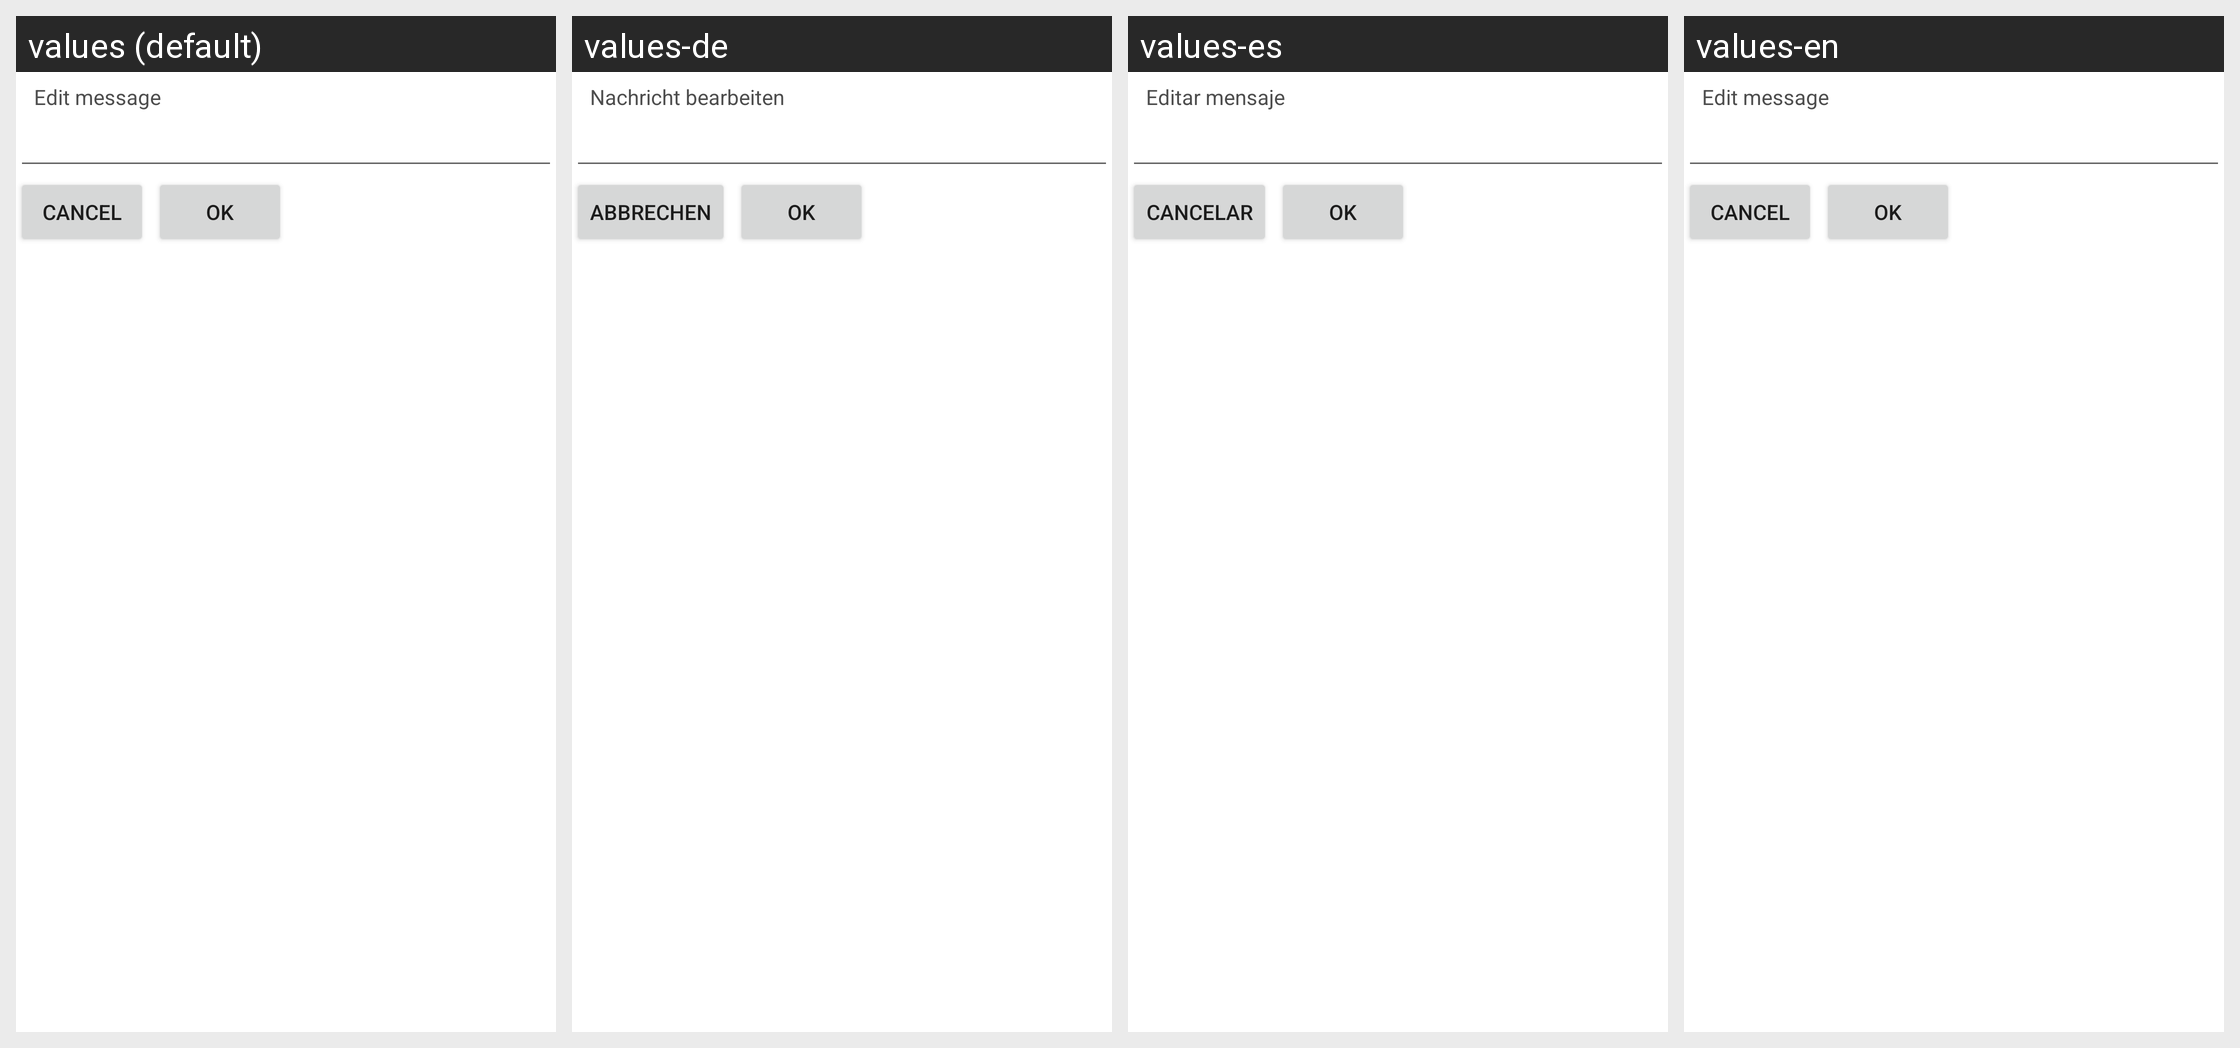

The same Android screen rendered under several of its app's locales, left to right. List the strings drawn on it with the default value and each locale's translation.
Android screen res/layout/edit_predefined_message.xml rendered under 4 locales, left to right: values (default), values-de, values-es, values-en. Device: Nexus 5 (rendered at 1080×1920; each locale shown at half size, 540×960, under a caption strip naming it); theme Theme.PhoneFreedom.
Other locales in the repository, not shown: values-ar, values-da, values-da-rDK, values-en-rGB, values-fr, values-zh.
Strings drawn on this screen, with the default value and each locale's value (text and hints the layout hard-codes, and strings that could not be matched under every locale, appear in the picture but are not listed):

edit_message
  values: Edit message
  values-de: Nachricht bearbeiten
  values-es: Editar mensaje
  values-en: Edit message

cancel
  values: Cancel
  values-de: Abbrechen
  values-es: Cancelar
  values-en: Cancel

ok
  values: OK
  values-de: OK
  values-es: OK
  values-en: OK
